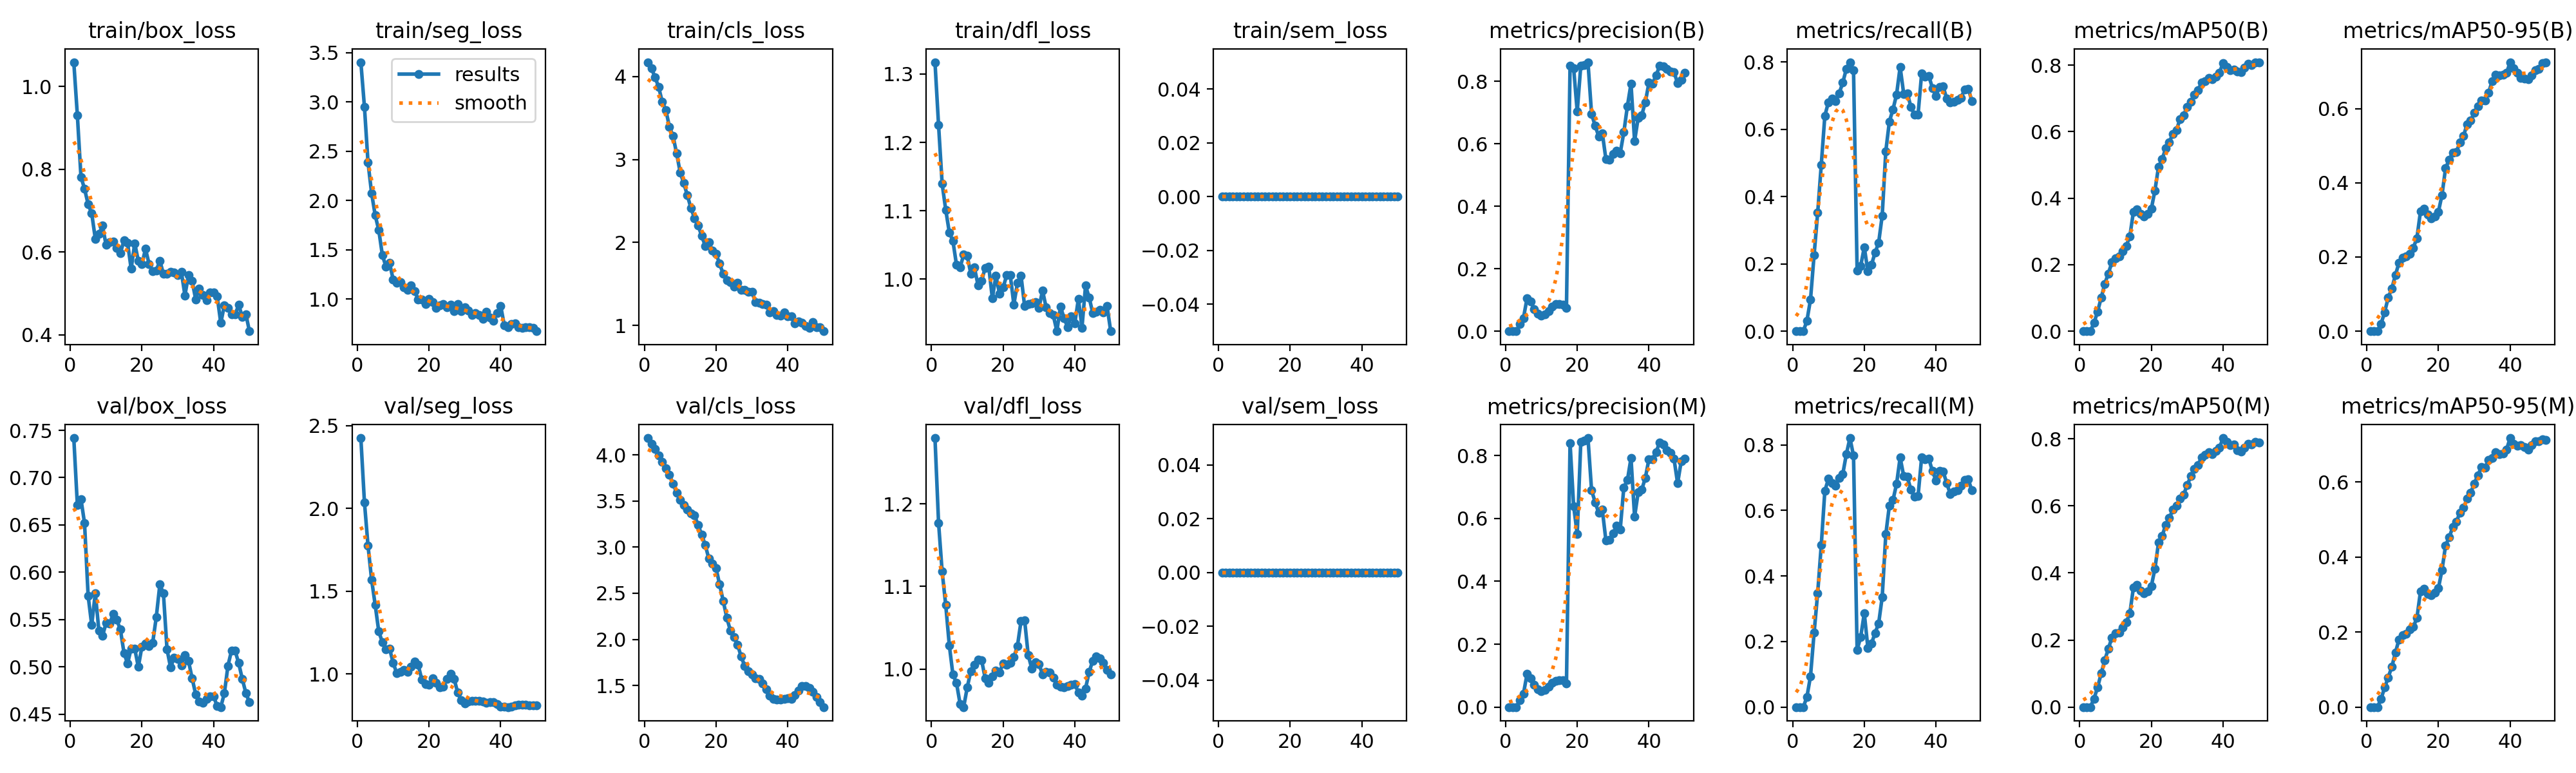

The file beside this chart, header and first rows:
epoch, time, train/box_loss, train/seg_loss, train/cls_loss, train/dfl_loss, train/sem_loss, metrics/precision(B), metrics/recall(B), metrics/mAP50(B), metrics/mAP50-95(B), metrics/precision(M), metrics/recall(M), metrics/mAP50(M), metrics/mAP50-95(M), val/box_loss, val/seg_loss, val/cls_loss, val/dfl_loss, val/sem_loss, lr/pg0, lr/pg1, lr/pg2
1, 90.69, 1.059, 3.402, 4.173, 1.317, 0, 0, 0, 0, 0, 0, 0, 0, 0, 0.7418, 2.425, 4.182, 1.28, 0, 1.428e-05, 1.428e-05, 1.428e-05
2, 181.2, 0.9299, 2.949, 4.097, 1.225, 0, 0, 0, 0, 0, 0, 0, 0, 0, 0.6709, 2.037, 4.118, 1.177, 0, 3.26603e-05, 3.26603e-05, 3.26603e-05
3, 269.7, 0.7815, 2.384, 3.99, 1.139, 0, 0, 0, 0, 0, 0, 0, 0, 0, 0.6773, 1.775, 4.06, 1.118, 0, 5.02865e-05, 5.02865e-05, 5.02865e-05
4, 349.5, 0.7525, 2.074, 3.873, 1.101, 0, 0.02241, 0.03137, 0.02518, 0.0202, 0.02241, 0.03137, 0.02518, 0.02201, 0.6518, 1.569, 3.99, 1.077, 0, 6.71588e-05, 6.71588e-05, 6.71588e-05
5, 458.2, 0.7153, 1.85, 3.693, 1.068, 0, 0.04225, 0.09412, 0.0585, 0.05125, 0.04225, 0.09412, 0.0585, 0.0519, 0.5751, 1.416, 3.926, 1.029, 0, 8.32772e-05, 8.32772e-05, 8.32772e-05
6, 568.9, 0.6934, 1.7, 3.595, 1.056, 0, 0.1049, 0.2266, 0.1003, 0.09051, 0.1049, 0.2266, 0.1003, 0.07904, 0.5442, 1.256, 3.855, 0.9933, 0, 9.86415e-05, 9.86415e-05, 9.86415e-05
7, 663.3, 0.6321, 1.446, 3.394, 1.021, 0, 0.09534, 0.3514, 0.1421, 0.1149, 0.09207, 0.348, 0.1398, 0.1075, 0.578, 1.192, 3.784, 0.9832, 0, 0.0001133, 0.0001133, 0.0001133
8, 754.7, 0.6437, 1.331, 3.282, 1.017, 0, 0.07142, 0.4941, 0.1736, 0.1512, 0.07142, 0.4941, 0.1736, 0.1447, 0.5382, 1.148, 3.688, 0.9578, 0, 0.0001271, 0.0001271, 0.0001271
9, 838.8, 0.6635, 1.369, 3.074, 1.036, 0, 0.0569, 0.6402, 0.2068, 0.1843, 0.0577, 0.6598, 0.2076, 0.1804, 0.5327, 1.154, 3.591, 0.9539, 0, 0.0001402, 0.0001402, 0.0001402
10, 905.5, 0.6172, 1.199, 2.845, 1.034, 0, 0.05055, 0.6804, 0.2199, 0.1977, 0.05077, 0.6961, 0.2194, 0.1921, 0.5461, 1.067, 3.51, 0.9778, 0, 0.0001526, 0.0001526, 0.0001526
11, 980.1, 0.6229, 1.165, 2.715, 1.008, 0, 0.05448, 0.6902, 0.225, 0.202, 0.05375, 0.6824, 0.2218, 0.1949, 0.5455, 1.006, 3.453, 0.9976, 0, 0.0001642, 0.0001642, 0.0001642
12, 1170, 0.6259, 1.175, 2.567, 1.017, 0, 0.06517, 0.6833, 0.2406, 0.2081, 0.06425, 0.6755, 0.2368, 0.2068, 0.5562, 1.013, 3.41, 1.005, 0, 0.000175, 0.000175, 0.000175
13, 1280, 0.6099, 1.123, 2.414, 0.9913, 0, 0.07791, 0.7069, 0.2567, 0.2248, 0.07681, 0.699, 0.2531, 0.214, 0.5496, 1.026, 3.366, 1.011, 0, 0.0001851, 0.0001851, 0.0001851
14, 1668, 0.5973, 1.092, 2.292, 0.9973, 0, 0.08635, 0.7382, 0.2848, 0.2508, 0.08434, 0.7108, 0.2797, 0.2374, 0.5393, 1.013, 3.344, 1.011, 0, 0.0001944, 0.0001944, 0.0001944
15, 1787, 0.6278, 1.139, 2.207, 1.017, 0, 0.08695, 0.7794, 0.3595, 0.323, 0.08573, 0.7716, 0.3561, 0.3087, 0.5148, 1.043, 3.239, 0.989, 0, 0.000203, 0.000203, 0.000203
16, 1860, 0.6224, 1.083, 2.076, 1.018, 0, 0.08436, 0.799, 0.3658, 0.3307, 0.08594, 0.8206, 0.3635, 0.3156, 0.5034, 1.073, 3.135, 0.9834, 0, 0.0002108, 0.0002108, 0.0002108
17, 1949, 0.5593, 0.9951, 1.959, 0.9721, 0, 0.0756, 0.7745, 0.3529, 0.3153, 0.07442, 0.7667, 0.3476, 0.3013, 0.5195, 1.053, 3.021, 0.9913, 0, 0.0002179, 0.0002179, 0.0002179
18, 2029, 0.6212, 0.9942, 2.003, 1.005, 0, 0.8492, 0.181, 0.3455, 0.3037, 0.8402, 0.174, 0.3387, 0.2984, 0.5192, 0.966, 2.875, 0.9984, 0, 0.0002242, 0.0002242, 0.0002242
19, 2175, 0.5783, 0.9506, 1.898, 0.9786, 0, 0.8422, 0.1941, 0.3524, 0.3097, 0.6394, 0.2142, 0.3454, 0.3054, 0.4999, 0.9365, 2.818, 0.996, 0, 0.0002298, 0.0002298, 0.0002298
20, 2276, 0.5704, 1.003, 1.864, 0.9877, 0, 0.7029, 0.2495, 0.3683, 0.3218, 0.5507, 0.2864, 0.3611, 0.3169, 0.5214, 0.9336, 2.774, 1.007, 0, 0.0002346, 0.0002346, 0.0002346
21, 2365, 0.6075, 0.9719, 1.744, 1.006, 0, 0.8507, 0.1778, 0.423, 0.3672, 0.8444, 0.1806, 0.413, 0.3656, 0.5244, 0.9737, 2.595, 1.005, 0, 0.0002386, 0.0002386, 0.0002386
22, 2439, 0.5714, 0.9131, 1.618, 1.006, 0, 0.8508, 0.1969, 0.494, 0.4398, 0.8483, 0.193, 0.4904, 0.4311, 0.5223, 0.9465, 2.418, 1.007, 0, 0.0002419, 0.0002419, 0.0002419
23, 2510, 0.553, 0.9351, 1.546, 0.9629, 0, 0.861, 0.2334, 0.5166, 0.4617, 0.8557, 0.2263, 0.5101, 0.4527, 0.5255, 0.9199, 2.235, 1.014, 0, 0.0002445, 0.0002445, 0.0002445
24, 2576, 0.555, 0.9488, 1.519, 0.9944, 0, 0.6957, 0.2625, 0.5496, 0.4817, 0.6898, 0.2546, 0.5434, 0.4798, 0.5523, 0.9217, 2.094, 1.028, 0, 0.0002463, 0.0002463, 0.0002463
25, 2640, 0.5791, 0.9149, 1.468, 1.005, 0, 0.6573, 0.3436, 0.5683, 0.4829, 0.6513, 0.3357, 0.5635, 0.4935, 0.587, 0.9703, 2.023, 1.058, 0, 0.0002473, 0.0002473, 0.0002473
26, 2708, 0.5471, 0.9442, 1.51, 0.9609, 0, 0.624, 0.5348, 0.5937, 0.5083, 0.6178, 0.527, 0.5892, 0.519, 0.5778, 0.9996, 1.944, 1.059, 0, 0.0002404, 0.0002404, 0.0002404
27, 2772, 0.5472, 0.881, 1.425, 0.9634, 0, 0.6338, 0.6229, 0.6047, 0.5262, 0.6273, 0.615, 0.6002, 0.5313, 0.5186, 0.9708, 1.814, 1.017, 0, 0.000231, 0.000231, 0.000231
28, 2854, 0.5514, 0.9487, 1.427, 0.9646, 0, 0.551, 0.6588, 0.6377, 0.5583, 0.5307, 0.6313, 0.621, 0.5559, 0.4992, 0.8887, 1.712, 1, 0, 0.0002215, 0.0002215, 0.0002215
29, 2924, 0.5501, 0.8786, 1.401, 0.9667, 0, 0.5484, 0.7026, 0.6497, 0.5678, 0.5312, 0.6803, 0.6338, 0.5716, 0.51, 0.8402, 1.658, 1.008, 0, 0.0002121, 0.0002121, 0.0002121
30, 2998, 0.5449, 0.9193, 1.406, 0.9578, 0, 0.5666, 0.785, 0.6749, 0.5886, 0.5517, 0.7614, 0.6619, 0.596, 0.5081, 0.8208, 1.619, 1.006, 0, 0.0002027, 0.0002027, 0.0002027
31, 3063, 0.5518, 0.882, 1.281, 0.9836, 0, 0.5776, 0.7048, 0.6888, 0.607, 0.5776, 0.7048, 0.6888, 0.6182, 0.5016, 0.8335, 1.576, 0.9936, 0, 0.0001933, 0.0001933, 0.0001933
32, 3137, 0.4952, 0.8418, 1.273, 0.9589, 0, 0.5704, 0.7072, 0.7114, 0.6217, 0.5655, 0.7023, 0.7107, 0.6399, 0.5122, 0.8362, 1.572, 0.9969, 0, 0.0001838, 0.0001838, 0.0001838
33, 3218, 0.5444, 0.8586, 1.256, 0.9507, 0, 0.6366, 0.6663, 0.7237, 0.6218, 0.6989, 0.6636, 0.7215, 0.6384, 0.5061, 0.8367, 1.524, 0.9958, 0, 0.0001744, 0.0001744, 0.0001744
34, 3289, 0.53, 0.837, 1.245, 0.9472, 0, 0.7207, 0.6423, 0.7476, 0.6432, 0.7216, 0.6415, 0.745, 0.6596, 0.4881, 0.8362, 1.461, 0.9891, 0, 0.000165, 0.000165, 0.000165
35, 3365, 0.4857, 0.8007, 1.156, 0.9239, 0, 0.7922, 0.644, 0.7523, 0.6743, 0.7922, 0.644, 0.7523, 0.6635, 0.471, 0.8337, 1.39, 0.981, 0, 0.0001556, 0.0001556, 0.0001556
36, 3428, 0.5118, 0.8747, 1.169, 0.9602, 0, 0.6086, 0.7656, 0.7614, 0.6912, 0.6053, 0.7616, 0.7596, 0.679, 0.4633, 0.8252, 1.352, 0.9786, 0, 0.0001461, 0.0001461, 0.0001461
37, 3489, 0.4955, 0.8149, 1.121, 0.9429, 0, 0.6826, 0.7559, 0.7577, 0.689, 0.6826, 0.7559, 0.7547, 0.6751, 0.4619, 0.8279, 1.346, 0.9781, 0, 0.0001367, 0.0001367, 0.0001367
38, 3550, 0.4842, 0.7838, 1.114, 0.93, 0, 0.6918, 0.7581, 0.7658, 0.6918, 0.6918, 0.7581, 0.7634, 0.6759, 0.4658, 0.8295, 1.351, 0.9795, 0, 0.0001273, 0.0001273, 0.0001273
39, 3613, 0.5019, 0.8607, 1.152, 0.9461, 0, 0.7331, 0.7226, 0.7775, 0.6957, 0.7289, 0.7198, 0.7736, 0.6869, 0.4688, 0.8161, 1.358, 0.9813, 0, 0.0001179, 0.0001179, 0.0001179
40, 3674, 0.5019, 0.9319, 1.11, 0.9351, 0, 0.7953, 0.6983, 0.806, 0.7248, 0.7886, 0.6915, 0.8024, 0.7175, 0.4687, 0.8036, 1.361, 0.9818, 0, 0.0001084, 0.0001084, 0.0001084
41, 3740, 0.4928, 0.7381, 1.109, 0.9714, 0, 0.7926, 0.7262, 0.7934, 0.7095, 0.7878, 0.7212, 0.7913, 0.7025, 0.4586, 0.8007, 1.356, 0.9715, 0, 9.9008e-05, 9.9008e-05, 9.9008e-05
42, 3800, 0.4284, 0.7164, 1.026, 0.9292, 0, 0.8184, 0.7265, 0.7848, 0.6968, 0.8108, 0.7187, 0.7812, 0.6976, 0.4575, 0.7994, 1.399, 0.9677, 0, 8.95832e-05, 8.95832e-05, 8.95832e-05
43, 3860, 0.4715, 0.7467, 1.045, 0.9906, 0, 0.8497, 0.6906, 0.7862, 0.6833, 0.8422, 0.6828, 0.7825, 0.6982, 0.4721, 0.8027, 1.448, 0.9765, 0, 8.01584e-05, 8.01584e-05, 8.01584e-05
44, 3920, 0.4643, 0.754, 1.031, 0.9734, 0, 0.8469, 0.6792, 0.7808, 0.6811, 0.8345, 0.6493, 0.7659, 0.6935, 0.5011, 0.8096, 1.492, 0.9963, 0, 7.07336e-05, 7.07336e-05, 7.07336e-05
45, 3996, 0.4493, 0.715, 0.989, 0.9505, 0, 0.8392, 0.6816, 0.7796, 0.6795, 0.8159, 0.6583, 0.7627, 0.6868, 0.5173, 0.8147, 1.496, 1.01, 0, 6.13088e-05, 6.13088e-05, 6.13088e-05
46, 4058, 0.4494, 0.7066, 0.97, 0.9525, 0, 0.8304, 0.6864, 0.7916, 0.6886, 0.808, 0.6616, 0.7745, 0.6995, 0.5169, 0.8145, 1.476, 1.016, 0, 5.1884e-05, 5.1884e-05, 5.1884e-05
47, 4119, 0.472, 0.7149, 1.037, 0.955, 0, 0.8297, 0.6929, 0.8036, 0.7035, 0.7894, 0.6745, 0.7852, 0.7089, 0.5039, 0.8128, 1.434, 1.013, 0, 4.24592e-05, 4.24592e-05, 4.24592e-05
48, 4179, 0.4432, 0.7153, 0.9776, 0.951, 0, 0.7938, 0.7185, 0.8006, 0.707, 0.7119, 0.6933, 0.7827, 0.7097, 0.4872, 0.8112, 1.377, 1.008, 0, 3.30344e-05, 3.30344e-05, 3.30344e-05
49, 4238, 0.4493, 0.7097, 0.9745, 0.9605, 0, 0.8048, 0.7205, 0.8084, 0.7232, 0.7812, 0.6946, 0.7904, 0.7143, 0.4723, 0.8086, 1.318, 0.999, 0, 2.36096e-05, 2.36096e-05, 2.36096e-05
50, 4297, 0.4086, 0.6751, 0.929, 0.9245, 0, 0.8281, 0.6842, 0.8087, 0.725, 0.7908, 0.661, 0.7885, 0.712, 0.4624, 0.8084, 1.266, 0.9933, 0, 1.41848e-05, 1.41848e-05, 1.41848e-05
